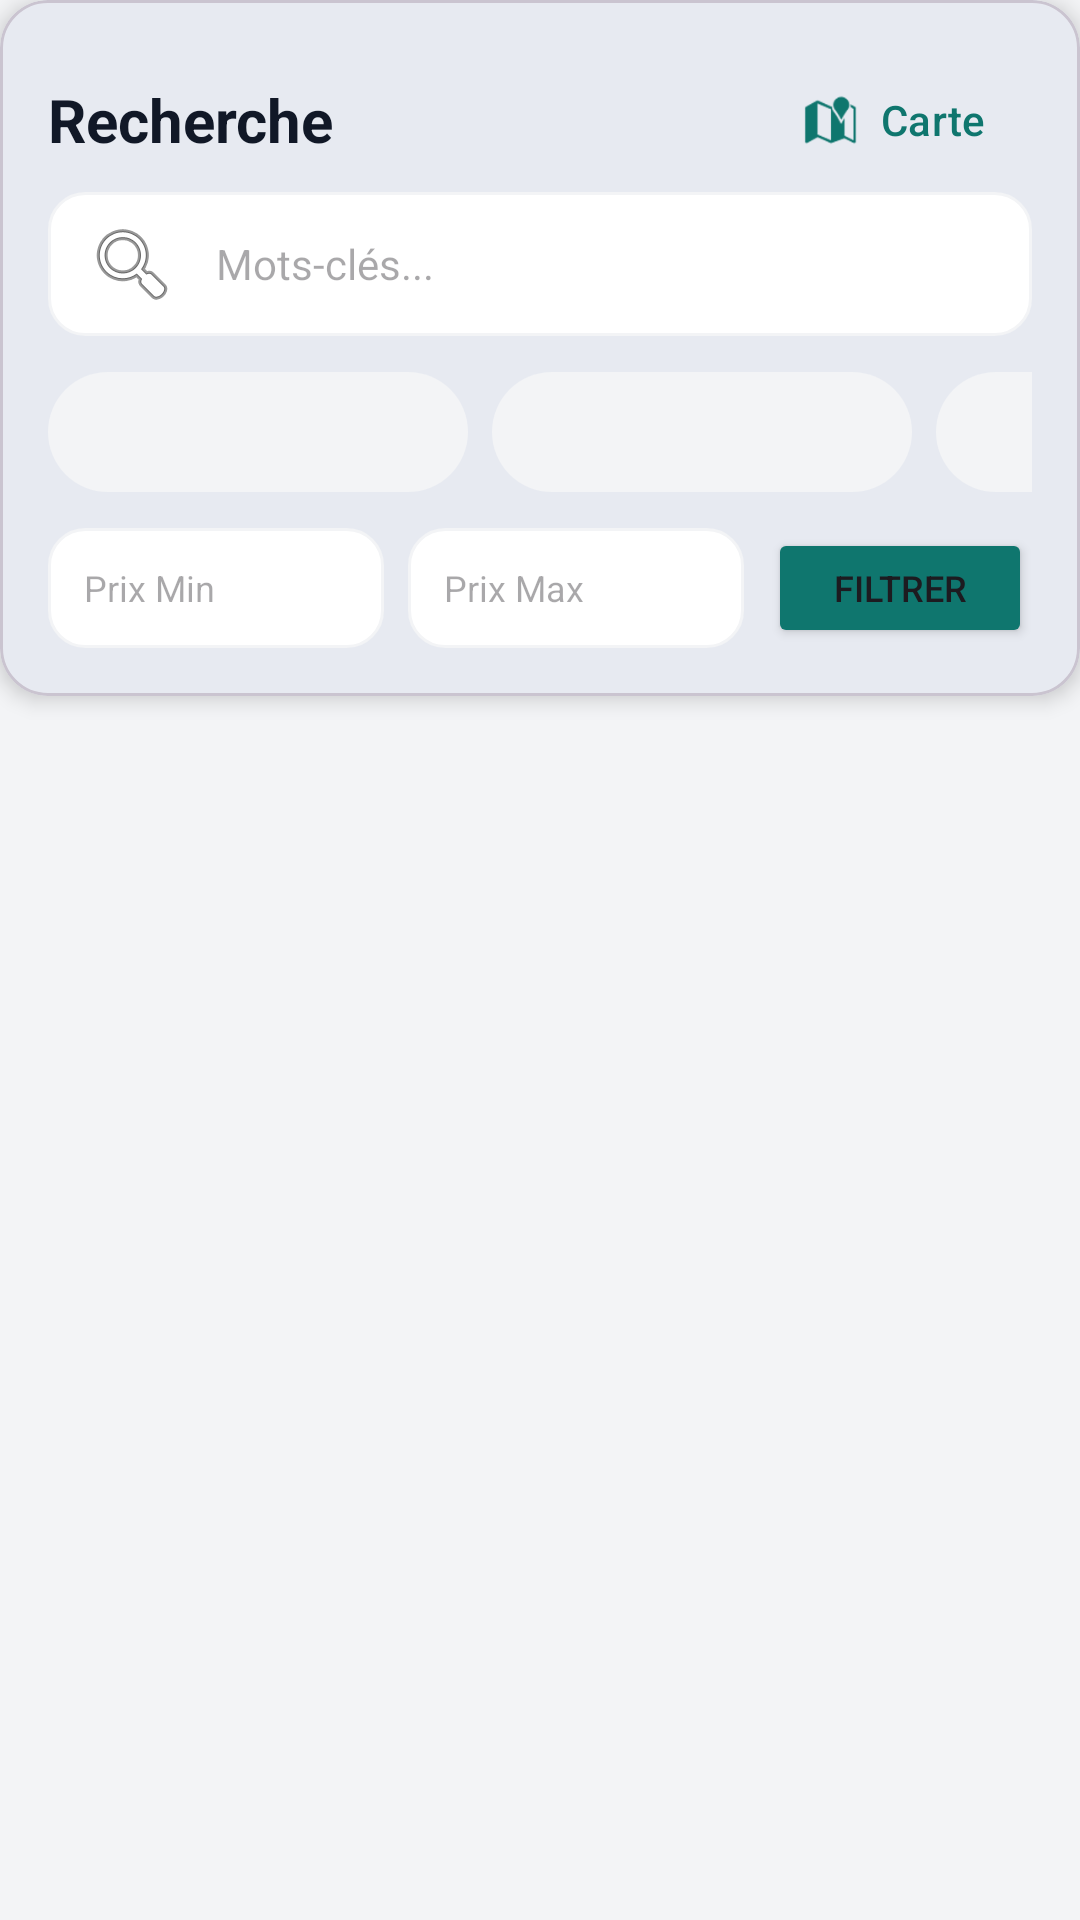

Android layout source for this screen:
<!-- AndroidManifest.xml: application theme Theme.LogerTogo -->
<!-- res/layout/fragment_search.xml -->
<?xml version="1.0" encoding="utf-8"?>
<LinearLayout xmlns:android="http://schemas.android.com/apk/res/android"
    xmlns:app="http://schemas.android.com/apk/res-auto"
    xmlns:tools="http://schemas.android.com/tools"
    android:layout_width="match_parent"
    android:layout_height="match_parent"
    android:background="@color/grey_light"
    android:orientation="vertical">

    
    <com.google.android.material.card.MaterialCardView
        android:layout_width="match_parent"
        android:layout_height="wrap_content"
        app:cardElevation="4dp"
        app:shapeAppearanceOverlay="@style/ShapeAppearance.LogerTogo.Medium">

        <LinearLayout
            android:layout_width="match_parent"
            android:layout_height="wrap_content"
            android:orientation="vertical"
            android:padding="16dp">

            <LinearLayout
                android:layout_width="match_parent"
                android:layout_height="wrap_content"
                android:gravity="center_vertical"
                android:orientation="horizontal">

                <TextView
                    android:layout_width="0dp"
                    android:layout_height="wrap_content"
                    android:layout_weight="1"
                    android:text="Recherche"
                    android:textColor="@color/black"
                    android:textSize="20sp"
                    android:textStyle="bold" />

                <com.google.android.material.button.MaterialButton
                    android:id="@+id/btn_open_map"
                    style="@style/Widget.Material3.Button.TextButton"
                    android:layout_width="wrap_content"
                    android:layout_height="wrap_content"
                    android:text="Carte"
                    app:icon="@android:drawable/ic_dialog_map"
                    app:iconTint="@color/primary" />
            </LinearLayout>

            
            <EditText
                android:id="@+id/et_query"
                android:layout_width="match_parent"
                android:layout_height="48dp"
                android:background="@drawable/bg_edittext"
                android:drawableStart="@android:drawable/ic_menu_search"
                android:drawablePadding="12dp"
                android:hint="Mots-clés..."
                android:paddingHorizontal="12dp"
                android:textSize="14sp" />

            
            <HorizontalScrollView
                android:layout_width="match_parent"
                android:layout_height="wrap_content"
                android:layout_marginTop="12dp"
                android:scrollbars="none">

                <LinearLayout
                    android:layout_width="wrap_content"
                    android:layout_height="wrap_content"
                    android:orientation="horizontal">

                    <Spinner
                        android:id="@+id/spinner_city"
                        android:layout_width="140dp"
                        android:layout_height="40dp"
                        android:layout_marginEnd="8dp"
                        android:background="@drawable/bg_filter_chip" />

                    <Spinner
                        android:id="@+id/spinner_type"
                        android:layout_width="140dp"
                        android:layout_height="40dp"
                        android:layout_marginEnd="8dp"
                        android:background="@drawable/bg_filter_chip" />

                    <Spinner
                        android:id="@+id/spinner_category"
                        android:layout_width="140dp"
                        android:layout_height="40dp"
                        android:background="@drawable/bg_filter_chip" />
                </LinearLayout>
            </HorizontalScrollView>

            
            <LinearLayout
                android:layout_width="match_parent"
                android:layout_height="wrap_content"
                android:layout_marginTop="12dp"
                android:orientation="horizontal">

                <EditText
                    android:id="@+id/et_min_price"
                    android:layout_width="0dp"
                    android:layout_height="40dp"
                    android:layout_weight="1"
                    android:layout_marginEnd="8dp"
                    android:background="@drawable/bg_edittext"
                    android:hint="Prix Min"
                    android:inputType="number"
                    android:paddingHorizontal="12dp"
                    android:textSize="12sp" />

                <EditText
                    android:id="@+id/et_max_price"
                    android:layout_width="0dp"
                    android:layout_height="40dp"
                    android:layout_weight="1"
                    android:background="@drawable/bg_edittext"
                    android:hint="Prix Max"
                    android:inputType="number"
                    android:paddingHorizontal="12dp"
                    android:textSize="12sp" />

                <Button
                    android:id="@+id/btn_apply"
                    android:layout_width="wrap_content"
                    android:layout_height="40dp"
                    android:layout_marginStart="8dp"
                    android:backgroundTint="@color/primary"
                    android:text="Filtrer"
                    android:textSize="12sp" />
            </LinearLayout>
        </LinearLayout>
    </com.google.android.material.card.MaterialCardView>

    
    <androidx.recyclerview.widget.RecyclerView
        android:id="@+id/recycler_results"
        android:layout_width="match_parent"
        android:layout_height="match_parent"
        android:padding="8dp"
        tools:listitem="@layout/item_property" />

</LinearLayout>
<!-- res/layout/item_property.xml (included above) -->
<?xml version="1.0" encoding="utf-8"?>
<com.google.android.material.card.MaterialCardView xmlns:android="http://schemas.android.com/apk/res/android"
    xmlns:app="http://schemas.android.com/apk/res-auto"
    android:layout_width="match_parent"
    android:layout_height="wrap_content"
    android:layout_margin="8dp"
    app:cardCornerRadius="16dp"
    app:cardElevation="3dp"
    app:strokeWidth="0dp">

    <LinearLayout
        android:layout_width="match_parent"
        android:layout_height="wrap_content"
        android:orientation="vertical">

        <FrameLayout
            android:layout_width="match_parent"
            android:layout_height="120dp">

            <ImageView
                android:id="@+id/iv_property"
                android:layout_width="match_parent"
                android:layout_height="match_parent"
                android:scaleType="centerCrop"
                android:src="@color/grey_light" />

            <ImageButton
                android:id="@+id/btn_favorite"
                android:layout_width="32dp"
                android:layout_height="32dp"
                android:layout_gravity="end|top"
                android:layout_margin="8dp"
                android:background="@drawable/bg_favorite_circle"
                android:src="@android:drawable/btn_star_big_off"
                app:tint="@color/primary" />
        </FrameLayout>

        <LinearLayout
            android:layout_width="match_parent"
            android:layout_height="wrap_content"
            android:orientation="vertical"
            android:padding="8dp">

            <TextView
                android:id="@+id/tv_price"
                android:layout_width="match_parent"
                android:layout_height="wrap_content"
                android:text="150,000 FCFA"
                android:textColor="@color/primary"
                android:textSize="14sp"
                android:textStyle="bold" />

            <TextView
                android:id="@+id/tv_title"
                android:layout_width="match_parent"
                android:layout_height="wrap_content"
                android:ellipsize="end"
                android:maxLines="1"
                android:text="Appartement F3"
                android:textColor="@color/black"
                android:textSize="13sp" />

            <TextView
                android:id="@+id/tv_location"
                android:layout_width="match_parent"
                android:layout_height="wrap_content"
                android:text="Baguidia, Lomé"
                android:textColor="@color/grey_dark"
                android:textSize="11sp" />

        </LinearLayout>
    </LinearLayout>
</com.google.android.material.card.MaterialCardView>
<!-- resources referenced by this layout -->
<resources>
  <color name="black">#111827</color>
  <color name="grey_dark">#4B5563</color>
  <color name="grey_light">#F3F4F6</color>
  <color name="primary">#0F766E</color>
  <!-- drawable bg_edittext (drawable) -->
  <?xml version="1.0" encoding="utf-8"?>
  <shape xmlns:android="http://schemas.android.com/apk/res/android">
      <solid android:color="@color/white" />
      <corners android:radius="12dp" />
      <stroke android:width="1dp" android:color="@color/grey_light" />
  </shape>
  <!-- drawable bg_favorite_circle (drawable) -->
  <?xml version="1.0" encoding="utf-8"?>
  <shape xmlns:android="http://schemas.android.com/apk/res/android"
      android:shape="oval">
      <solid android:color="#88FFFFFF" />
  </shape>
  <!-- drawable bg_filter_chip (drawable) -->
  <?xml version="1.0" encoding="utf-8"?>
  <shape xmlns:android="http://schemas.android.com/apk/res/android">
      <solid android:color="@color/grey_light" />
      <corners android:radius="20dp" />
  </shape>
  <style name="ShapeAppearance.LogerTogo.Medium" parent="ShapeAppearance.Material3.MediumComponent">
          <item name="cornerSize">16dp</item>
      </style>
  <style name="Theme.LogerTogo" parent="Theme.Material3.DayNight.NoActionBar">
          
          <item name="colorPrimary">@color/primary</item>
          <item name="colorOnPrimary">@color/white</item>
          <item name="colorPrimaryContainer">@color/primary_variant</item>
  
          
          <item name="colorSecondary">@color/secondary</item>
          <item name="colorOnSecondary">@color/white</item>
  
          
          <item name="android:windowBackground">@color/white</item>
          <item name="android:statusBarColor">@color/primary</item>
  
          
          <item name="shapeAppearanceSmallComponent">@style/ShapeAppearance.LogerTogo.Small</item>
          <item name="shapeAppearanceMediumComponent">@style/ShapeAppearance.LogerTogo.Medium</item>
      </style>
  <color name="white">#FFFFFF</color>
  <color name="primary_variant">#134E4A</color>
  <color name="secondary">#F59E0B</color>
  <style name="ShapeAppearance.LogerTogo.Small" parent="ShapeAppearance.Material3.SmallComponent">
          <item name="cornerSize">8dp</item>
      </style>
</resources>
